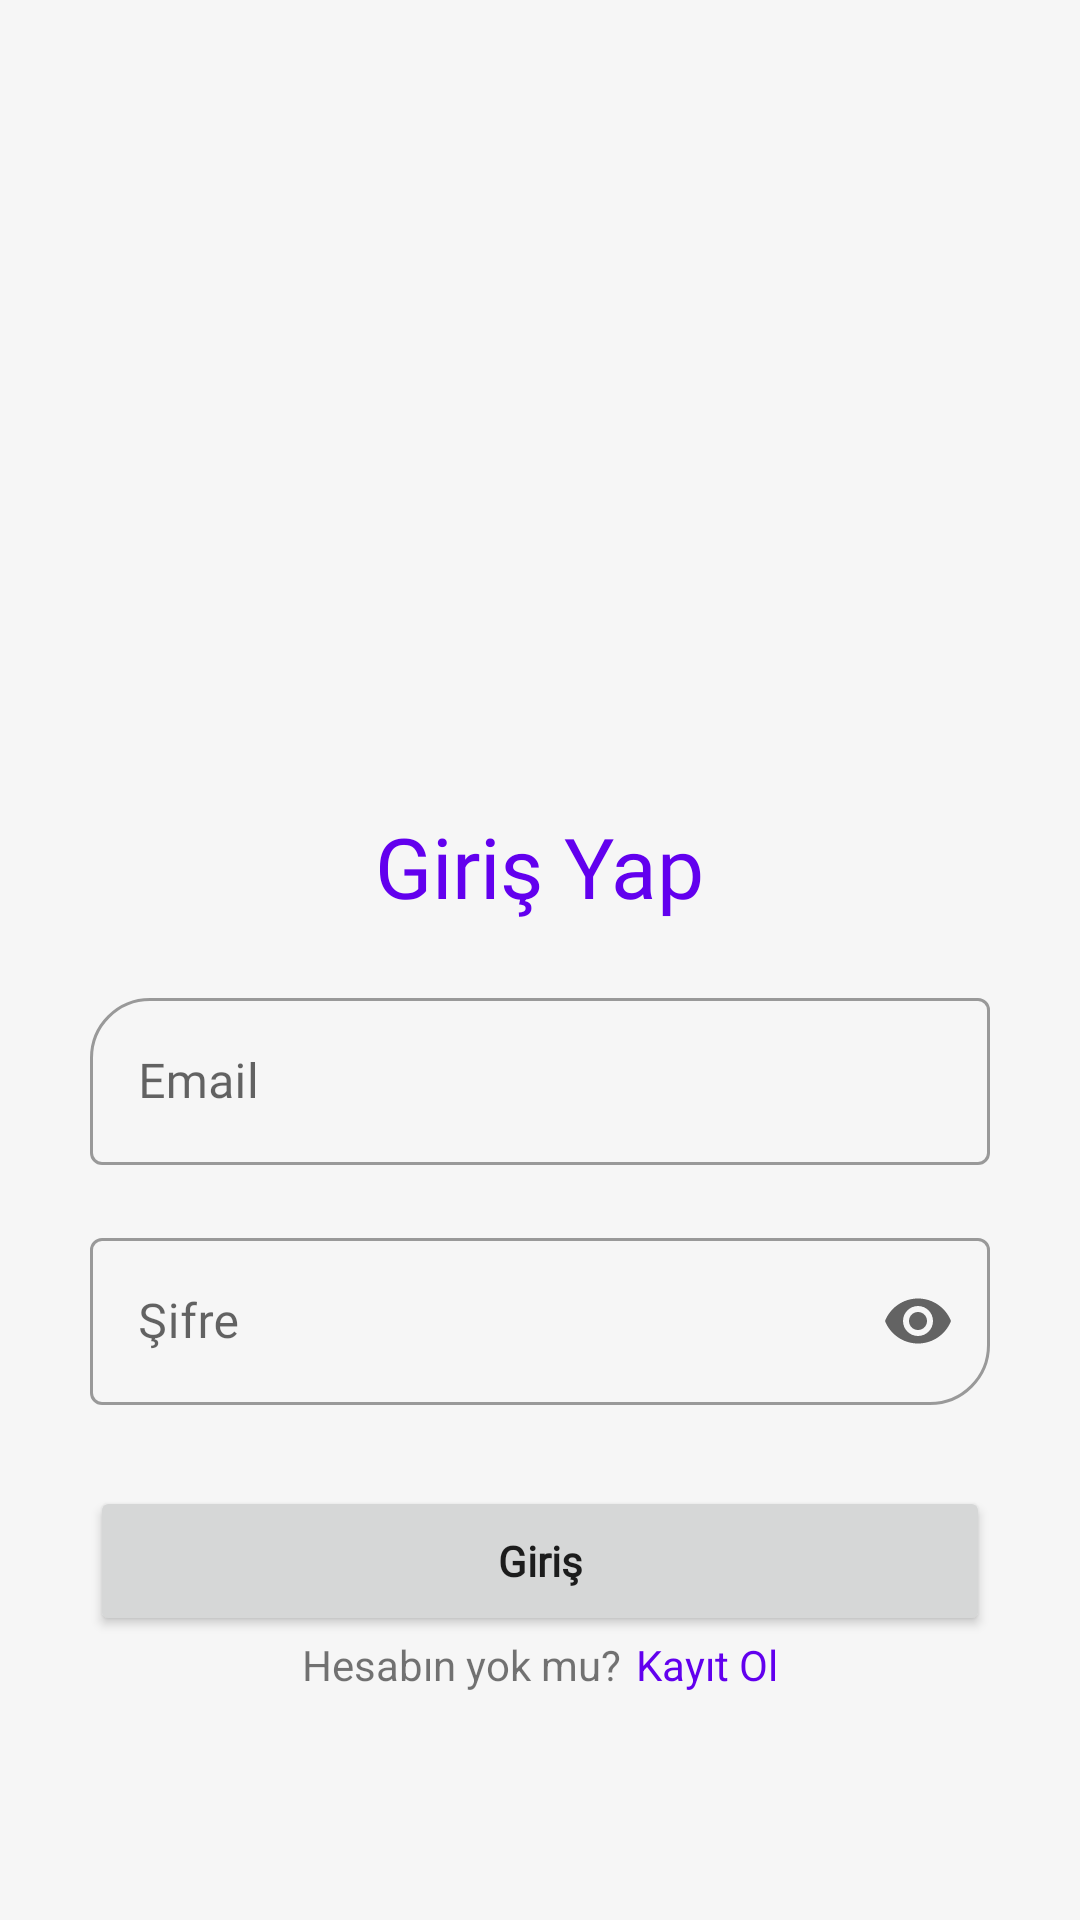

Layout XML and referenced resources for this Android screen:
<!-- AndroidManifest.xml: application theme Theme.BloodDonor -->
<!-- res/layout/activity_login.xml -->
<?xml version="1.0" encoding="utf-8"?>
<androidx.constraintlayout.widget.ConstraintLayout xmlns:android="http://schemas.android.com/apk/res/android"
    xmlns:app="http://schemas.android.com/apk/res-auto"
    xmlns:tools="http://schemas.android.com/tools"
    android:layout_width="match_parent"
    android:layout_height="match_parent"
    android:background="#F6F6F6"
    tools:context=".feature.auth.LoginActivity">

    <ProgressBar
        android:id="@+id/progress"
        android:layout_width="48dp"
        android:layout_height="48dp"
        android:layout_marginBottom="20dp"
        android:visibility="gone"
        app:layout_constraintBottom_toBottomOf="parent"
        app:layout_constraintEnd_toEndOf="parent"
        app:layout_constraintStart_toStartOf="parent" />

    <View
        android:id="@+id/header"
        android:layout_width="match_parent"
        android:layout_height="250dp"
        android:layout_alignParentStart="true"
        android:layout_alignParentTop="true"
        android:background="@drawable/header"
        app:layout_constraintTop_toTopOf="parent"
        tools:layout_editor_absoluteX="0dp" />

    <TextView
        android:id="@+id/time_title"
        android:layout_width="wrap_content"
        android:layout_height="wrap_content"
        android:layout_marginStart="20dp"
        android:layout_marginTop="20dp"
        android:fontFamily="@font/campton"
        android:textColor="@color/white"
        android:textSize="36sp"
        app:layout_constraintStart_toStartOf="parent"
        app:layout_constraintTop_toTopOf="parent"
        tools:text="İyi Akşamlar" />

    <androidx.constraintlayout.widget.ConstraintLayout
        android:layout_width="match_parent"
        android:layout_height="0dp"
        android:paddingHorizontal="30dp"
        app:layout_constraintBottom_toBottomOf="parent"
        app:layout_constraintTop_toBottomOf="@id/header">

        <TextView
            android:id="@+id/sign_in_title"
            android:layout_width="wrap_content"
            android:layout_height="wrap_content"
            android:layout_marginTop="20dp"
            android:fontFamily="@font/campton"
            android:text="@string/sign_in_title"
            android:textColor="@color/purple_500"
            android:textSize="28sp"
            app:layout_constraintEnd_toEndOf="parent"
            app:layout_constraintStart_toStartOf="parent"
            app:layout_constraintTop_toTopOf="parent" />

        <com.google.android.material.textfield.TextInputLayout
            android:id="@+id/txtLay_email"
            style="@style/Widget.MaterialComponents.TextInputLayout.OutlinedBox"
            android:layout_width="match_parent"
            android:layout_height="wrap_content"
            android:layout_marginTop="20dp"
            android:hint="@string/email"
            app:boxCornerRadiusTopStart="20dp"
            app:layout_constraintEnd_toEndOf="parent"
            app:layout_constraintStart_toStartOf="parent"
            app:layout_constraintTop_toBottomOf="@id/sign_in_title">

            <com.google.android.material.textfield.TextInputEditText
                android:id="@+id/txtInput_email"
                android:layout_width="match_parent"
                android:layout_height="wrap_content"
                android:fontFamily="@font/campton"
                android:maxLength="35" />

            <TextView
                android:id="@+id/error_email"
                android:layout_width="wrap_content"
                android:layout_height="wrap_content"
                android:layout_marginStart="2dp"
                android:text="@string/should_not_be_empty"
                android:textColor="@color/purple_500"
                android:visibility="invisible" />

        </com.google.android.material.textfield.TextInputLayout>

        <com.google.android.material.textfield.TextInputLayout
            android:id="@+id/txtLay_password"
            style="@style/Widget.MaterialComponents.TextInputLayout.OutlinedBox"
            android:layout_width="match_parent"
            android:layout_height="wrap_content"
            android:hint="@string/password"
            app:boxCornerRadiusBottomEnd="20dp"
            app:endIconMode="password_toggle"
            app:layout_constraintEnd_toEndOf="parent"
            app:layout_constraintStart_toStartOf="parent"
            app:layout_constraintTop_toBottomOf="@id/txtLay_email">

            <com.google.android.material.textfield.TextInputEditText
                android:id="@+id/txtInput_password"
                android:layout_width="match_parent"
                android:layout_height="wrap_content"
                android:fontFamily="@font/campton"
                android:inputType="textPassword"
                android:maxLength="15" />

            <TextView
                android:id="@+id/error_password"
                android:layout_width="wrap_content"
                android:layout_height="wrap_content"
                android:layout_marginStart="2dp"
                android:text="@string/should_not_be_empty"
                android:textColor="@color/purple_500"
                android:visibility="invisible" />

        </com.google.android.material.textfield.TextInputLayout>

        <Button
            android:id="@+id/btn_login"
            android:layout_width="0dp"
            android:layout_height="50dp"
            android:layout_marginTop="8dp"
            android:fontFamily="@font/campton"
            android:text="@string/sign_in"
            android:textAllCaps="false"
            android:textStyle="bold"
            app:layout_constraintEnd_toEndOf="parent"
            app:layout_constraintStart_toStartOf="parent"
            app:layout_constraintTop_toBottomOf="@id/txtLay_password" />

        <LinearLayout
            android:layout_width="wrap_content"
            android:layout_height="wrap_content"
            android:orientation="horizontal"
            app:layout_constraintEnd_toEndOf="parent"
            app:layout_constraintStart_toStartOf="parent"
            app:layout_constraintTop_toBottomOf="@id/btn_login">

            <TextView
                android:layout_width="match_parent"
                android:layout_height="wrap_content"
                android:layout_marginEnd="5dp"
                android:text="@string/dont_you_have_an_account" />

            <TextView
                android:id="@+id/btn_register"
                android:layout_width="wrap_content"
                android:layout_height="wrap_content"
                android:text="@string/sign_up"
                android:textColor="@color/purple_500" />
        </LinearLayout>

    </androidx.constraintlayout.widget.ConstraintLayout>
</androidx.constraintlayout.widget.ConstraintLayout>
<!-- resources referenced by this layout -->
<resources>
  <color name="white">#FFFFFFFF</color>
  <string name="dont_you_have_an_account">Hesabın yok mu?</string>
  <string name="email">Email</string>
  <string name="password">Şifre</string>
  <string name="should_not_be_empty">Bu alan boş geçilemez.</string>
  <string name="sign_in">Giriş</string>
  <string name="sign_in_title">Giriş Yap</string>
  <string name="sign_up">Kayıt Ol</string>
  <style name="Theme.BloodDonor" parent="Theme.MaterialComponents.DayNight.DarkActionBar">
          
          <item name="colorPrimary">@color/purple_500</item>
          <item name="colorPrimaryVariant">@color/purple_700</item>
          <item name="colorOnPrimary">@color/white</item>
          
          <item name="colorSecondary">@color/teal_200</item>
          <item name="colorSecondaryVariant">@color/teal_700</item>
          <item name="colorOnSecondary">@color/black</item>
          
          <item name="android:statusBarColor">?attr/colorPrimaryVariant</item>
          
      </style>
  <color name="teal_200">#9F1A1A</color>
  <color name="teal_700">#FF018786</color>
  <color name="black">#FF000000</color>
  <!-- not gathered from this repository: default colours our renderer supplied (Android Studio template values) -->
  <color name="purple_500">#FF6200EE</color>
  <color name="purple_700">#FF3700B3</color>
</resources>
